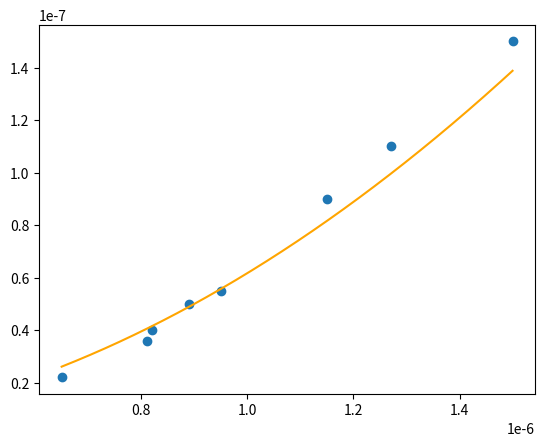

Source code (Python):
import numpy as np
import scipy.constants as scp
import matplotlib.pyplot as plt

T = 300.0

#creates the peak emission wavelength list
lamb_list = [650e-9, 810e-9, 820e-9, 890e-9, 950e-9, 1150e-9, 1270e-9, 1500e-9]

#creates the half width list
halfWidth_list = [22e-9, 36e-9, 40e-9, 50e-9, 55e-9, 90e-9, 110e-9, 150e-9]

#gets the approximated delta without m
unscaled = [scp.Boltzmann*T/(scp.Planck*scp.c)*(lamb**2) for lamb in lamb_list]

m_list = [halfWidth_temp/unscaledTemp for halfWidth_temp, unscaledTemp in zip(halfWidth_list, unscaled)]

m_ave = sum(m_list)/len(m_list)

lamb_space = np.linspace(lamb_list[0], lamb_list[-1], num=500)
line = [(lamb_temp**2)*(m_ave*scp.Boltzmann*T)/(scp.Planck*scp.c) for lamb_temp in lamb_space]


#plots the two
plt.figure()
plt.scatter(lamb_list, halfWidth_list)
plt.plot(lamb_space, line, color='orange')
plt.show()


 



testPoint = 0
